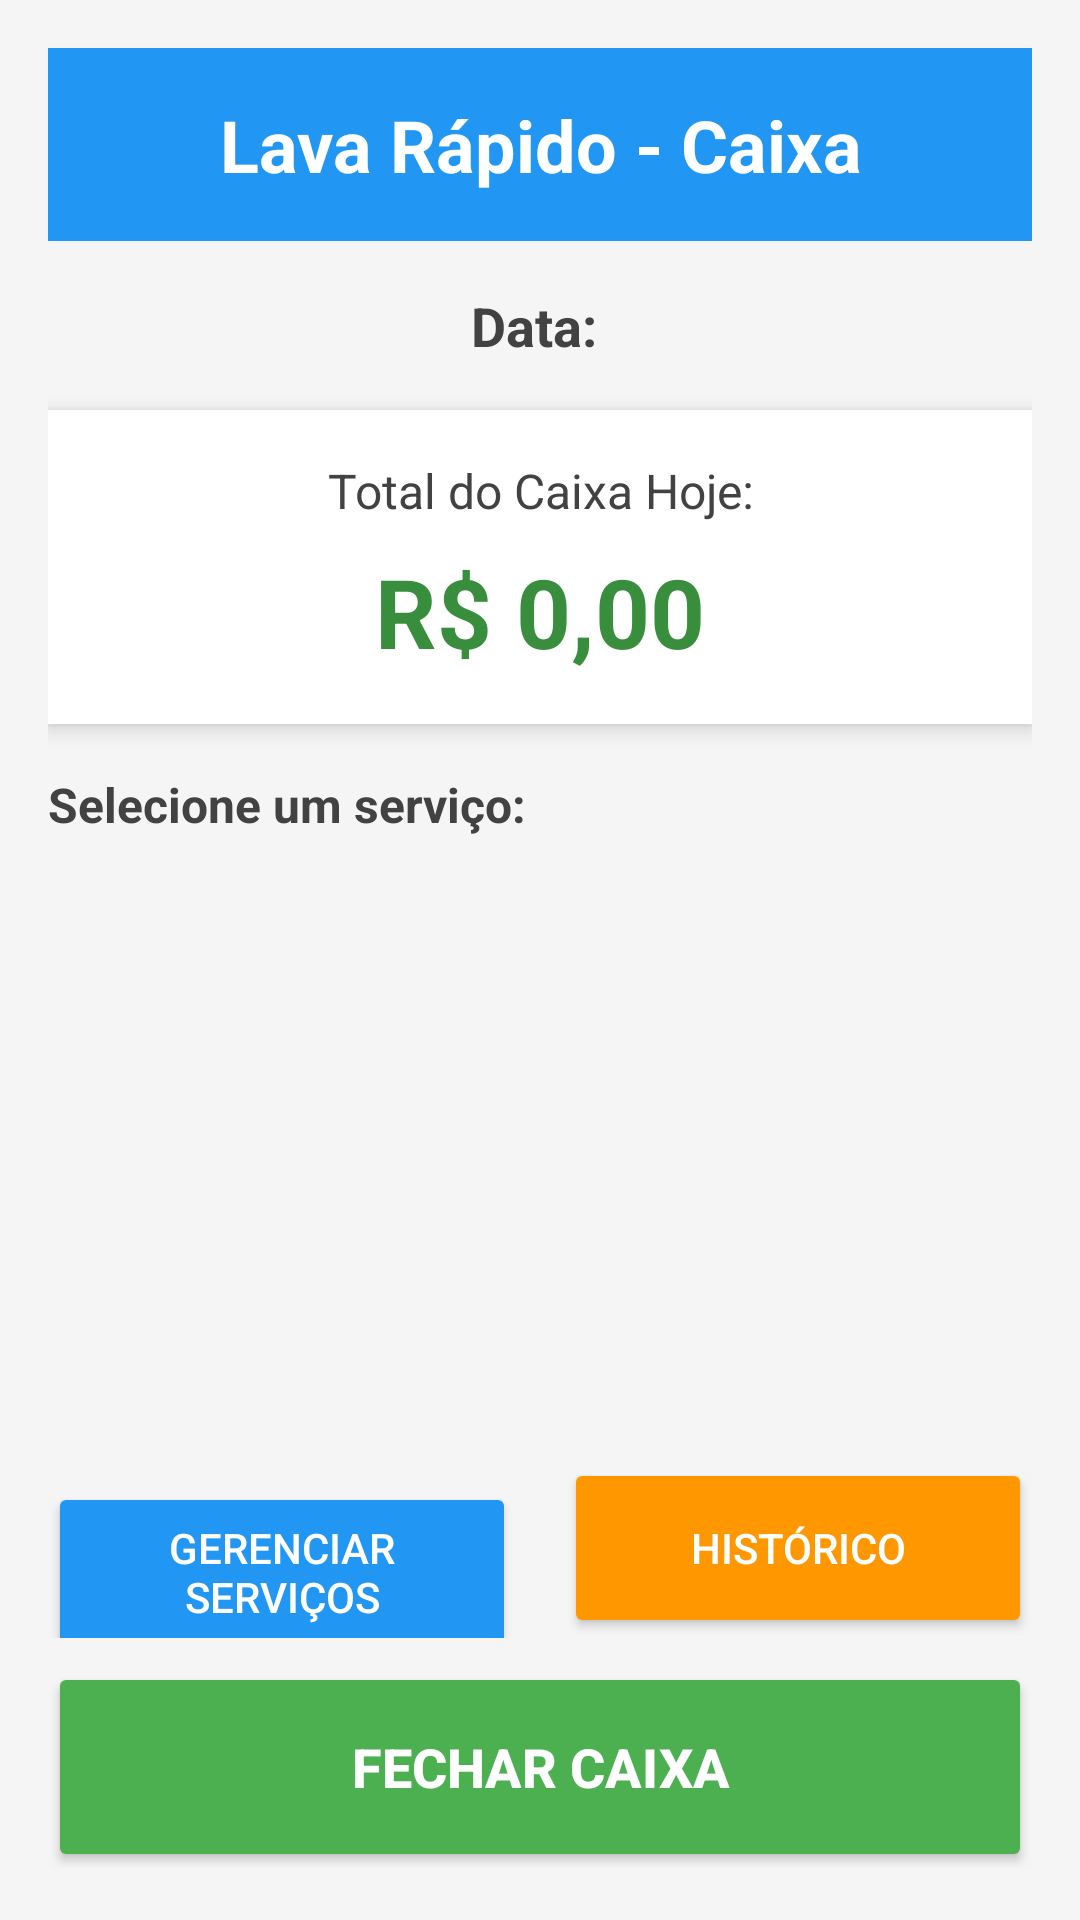

Layout XML and referenced resources for this Android screen:
<!-- AndroidManifest.xml: activity theme Theme.LavaRapido -->
<!-- res/layout/activity_main.xml -->
<?xml version="1.0" encoding="utf-8"?>
<LinearLayout xmlns:android="http://schemas.android.com/apk/res/android"
    xmlns:tools="http://schemas.android.com/tools"
    android:layout_width="match_parent"
    android:layout_height="match_parent"
    android:orientation="vertical"
    android:padding="16dp"
    android:background="@color/gray_light"
    tools:context=".MainActivity">

    
    <LinearLayout
        android:layout_width="match_parent"
        android:layout_height="wrap_content"
        android:orientation="horizontal"
        android:gravity="center_vertical"
        android:padding="16dp"
        android:background="@color/blue_500"
        android:layout_marginBottom="16dp">

        <TextView
            android:layout_width="0dp"
            android:layout_height="wrap_content"
            android:layout_weight="1"
            android:text="Lava Rápido - Caixa"
            android:textColor="@color/white"
            android:textSize="24sp"
            android:textStyle="bold"
            android:gravity="center" />

    </LinearLayout>

    
    <TextView
        android:id="@+id/tv_data_atual"
        android:layout_width="match_parent"
        android:layout_height="wrap_content"
        android:text="Data: "
        android:textSize="18sp"
        android:textColor="@color/gray_dark"
        android:gravity="center"
        android:layout_marginBottom="16dp"
        android:textStyle="bold" />

    
    <LinearLayout
        android:layout_width="match_parent"
        android:layout_height="wrap_content"
        android:orientation="vertical"
        android:background="@color/white"
        android:padding="16dp"
        android:layout_marginBottom="16dp"
        android:elevation="4dp">

        <TextView
            android:layout_width="match_parent"
            android:layout_height="wrap_content"
            android:text="Total do Caixa Hoje:"
            android:textSize="16sp"
            android:textColor="@color/gray_dark"
            android:gravity="center" />

        <TextView
            android:id="@+id/tv_total_caixa"
            android:layout_width="match_parent"
            android:layout_height="wrap_content"
            android:text="R$ 0,00"
            android:textSize="32sp"
            android:textColor="@color/green_700"
            android:textStyle="bold"
            android:gravity="center"
            android:layout_marginTop="8dp" />

    </LinearLayout>

    
    <TextView
        android:layout_width="match_parent"
        android:layout_height="wrap_content"
        android:text="Selecione um serviço:"
        android:textSize="16sp"
        android:textColor="@color/gray_dark"
        android:textStyle="bold"
        android:layout_marginBottom="8dp" />

    
    <androidx.recyclerview.widget.RecyclerView
        android:id="@+id/rv_servicos"
        android:layout_width="match_parent"
        android:layout_height="0dp"
        android:layout_weight="1"
        android:layout_marginBottom="16dp" />

    
    <LinearLayout
        android:layout_width="match_parent"
        android:layout_height="wrap_content"
        android:orientation="horizontal"
        android:layout_marginBottom="8dp">

        <Button
            android:id="@+id/btn_gerenciar_servicos"
            android:layout_width="0dp"
            android:layout_height="60dp"
            android:layout_weight="1"
            android:text="Gerenciar Serviços"
            android:textSize="14sp"
            android:backgroundTint="@color/blue_500"
            android:textColor="@color/white"
            android:layout_marginEnd="8dp" />

        <Button
            android:id="@+id/btn_historico"
            android:layout_width="0dp"
            android:layout_height="60dp"
            android:layout_weight="1"
            android:text="Histórico"
            android:textSize="14sp"
            android:backgroundTint="@color/orange_500"
            android:textColor="@color/white"
            android:layout_marginStart="8dp" />

    </LinearLayout>

    <Button
        android:id="@+id/btn_fechar_caixa"
        android:layout_width="match_parent"
        android:layout_height="70dp"
        android:text="FECHAR CAIXA"
        android:textSize="18sp"
        android:textStyle="bold"
        android:backgroundTint="@color/green_500"
        android:textColor="@color/white" />

</LinearLayout>
<!-- resources referenced by this layout -->
<resources>
  <color name="blue_500">#2196F3</color>
  <color name="gray_dark">#424242</color>
  <color name="gray_light">#F5F5F5</color>
  <color name="green_500">#4CAF50</color>
  <color name="green_700">#388E3C</color>
  <color name="orange_500">#FF9800</color>
  <color name="white">#FFFFFFFF</color>
  <style name="Theme.LavaRapido" parent="Theme.MaterialComponents.DayNight.DarkActionBar">
          
          <item name="colorPrimary">@color/blue_500</item>
          <item name="colorPrimaryVariant">@color/blue_700</item>
          <item name="colorOnPrimary">@color/white</item>
          
          <item name="colorSecondary">@color/teal_200</item>
          <item name="colorSecondaryVariant">@color/teal_700</item>
          <item name="colorOnSecondary">@color/black</item>
          
          <item name="android:statusBarColor" tools:targetApi="l">?attr/colorPrimaryVariant</item>
          
      </style>
  <color name="blue_700">#1976D2</color>
  <color name="teal_200">#80CBC4</color>
  <color name="teal_700">#00695C</color>
  <color name="black">#FF000000</color>
</resources>
